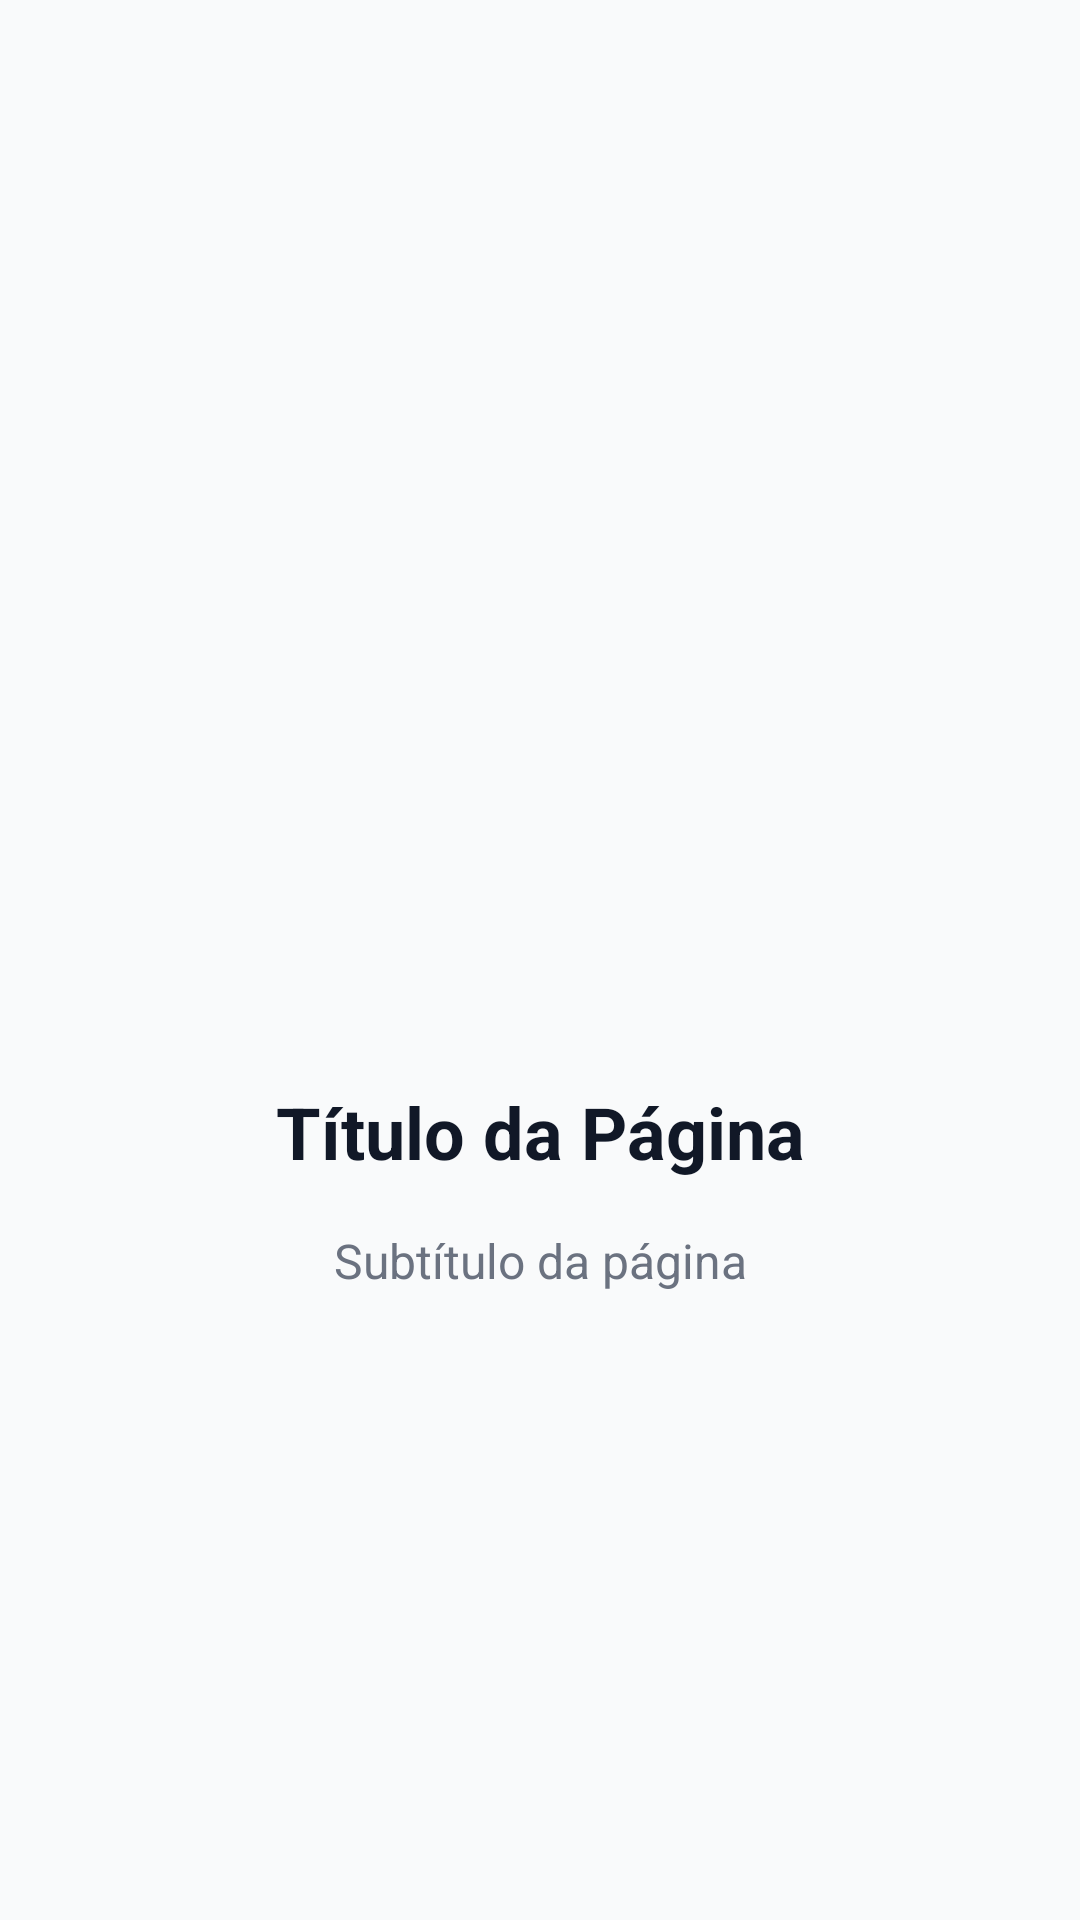

Reconstruct the res/layout file that produces this screen, plus the resources it refers to.
<!-- AndroidManifest.xml: application theme Theme.LGPDEducacional -->
<!-- res/layout/fragment_onboarding_page.xml -->
<?xml version="1.0" encoding="utf-8"?>

<LinearLayout xmlns:android="http://schemas.android.com/apk/res/android"
    android:layout_width="match_parent"
    android:layout_height="match_parent"
    android:orientation="vertical"
    android:gravity="center"
    android:padding="24dp"
    android:background="@color/background">

    
    <View
        android:id="@+id/pageIcon"
        android:layout_width="120dp"
        android:layout_height="120dp"
        android:layout_marginBottom="32dp"
        android:background="@drawable/ic_shield_lock"
        android:contentDescription="Page icon" />

    
    <TextView
        android:id="@+id/pageTitle"
        android:layout_width="match_parent"
        android:layout_height="wrap_content"
        android:text="Título da Página"
        android:textSize="24sp"
        android:textStyle="bold"
        android:textColor="@color/text_primary"
        android:textAlignment="center"
        android:layout_marginBottom="16dp" />

    
    <TextView
        android:id="@+id/pageSubtitle"
        android:layout_width="match_parent"
        android:layout_height="wrap_content"
        android:text="Subtítulo da página"
        android:textSize="16sp"
        android:textColor="@color/text_secondary"
        android:textAlignment="center"
        android:lineSpacingExtra="4sp" />

</LinearLayout>
<!-- resources referenced by this layout -->
<resources>
  <color name="background">#F9FAFB</color>
  <color name="text_primary">#111827</color>
  <color name="text_secondary">#6B7280</color>
  <style name="Theme.LGPDEducacional" parent="Theme.MaterialComponents.DayNight.DarkActionBar">
          
          <item name="colorPrimary">@color/primary</item>
          <item name="colorPrimaryVariant">@color/primary_dark</item>
          <item name="colorSecondary">@color/secondary</item>
          <item name="colorSecondaryVariant">@color/secondary_dark</item>
          
          
          <item name="android:statusBarColor">@color/primary</item>
          
          
          <item name="android:windowBackground">@color/background</item>
          <item name="android:textColorPrimary">@color/text_primary</item>
          <item name="android:textColorSecondary">@color/text_secondary</item>
      </style>
  <color name="primary">#2563EB</color>
  <color name="primary_dark">#1E40AF</color>
  <color name="secondary">#10B981</color>
  <color name="secondary_dark">#059669</color>
</resources>
